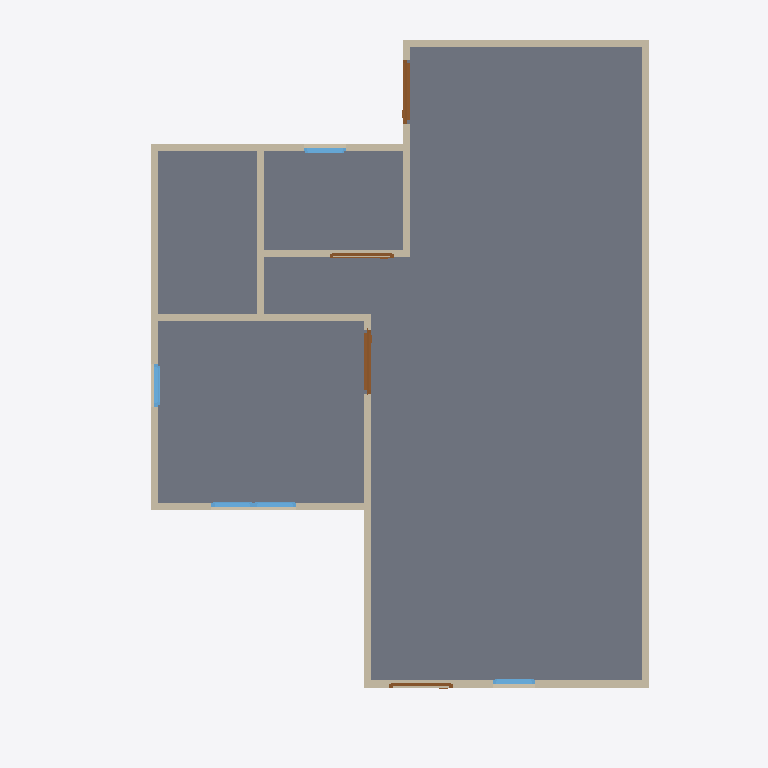
Plan cut of the same IFC building model at storey 'GF' (level 0.00 m, cut at 1.40 m), seen from above with north up, elements coloured by IFC class: 13 walls (beige), 5 windows (light blue), 4 doors (brown), 1 slab (grey). Cut surfaces are drawn darker.
Extent 10.0 m × 10.0 m × 7.1 m (x, y, z). Storeys (3): GF at 0.00 m; 2F at 3.00 m; Roof at 6.00 m. Elements (51): 27 IfcWall, 12 IfcWindow, 9 IfcDoor, 2 IfcSlab, 1 IfcRoof.

HEADER;
FILE_DESCRIPTION(('ViewDefinition[DesignTransferView]'),'2;1');
FILE_NAME('so3-activity.ifc','2025-09-02T12:48:57+08:00',(''),(''),'IfcOpenShell 0.8.3-post1','Bonsai 0.8.3-post1','');
FILE_SCHEMA(('IFC4'));
ENDSEC;
DATA;
#1=IFCPROJECT('1IBQaSsAv9CAn2cAoc35Mb',$,'My Project',$,$,$,$,(#14,#26),#9);
#31=IFCSITE('2C_6zWvgX83um$DaJUvZ5$',$,'My Site',$,$,#54,$,$,$,$,$,$,$,$);
#37=IFCBUILDING('1WZntzNyz9Ifey_3Dq7vS0',$,'My Building',$,$,#60,$,$,$,$,$,$);
#43=IFCBUILDINGSTOREY('0rnqhpO6DEMQVKNoCD_gaC',$,'2F',$,$,#2514,$,$,$,$);
#67=IFCBUILDINGSTOREY('0e7VMPSpnFGOTGzNfz9sZ9',$,'GF',$,$,#83,$,$,$,$);
#5274=IFCBUILDINGSTOREY('0ez1Rr3Dn3uPvEW$8vmDKR',$,'Roof',$,$,#5295,$,$,$,$);
#1327=IFCSLAB('0yjKVCVeH7Iw8ivalec5a_',$,'Slab',$,$,#1335,#1342,$,$);
#624=IFCWALL('1DnrnNHi923hUNvtzRE2kw',$,'Wall.001',$,$,#635,#630,$,$);
#724=IFCWALL('1_e79DWrDCeh2Nhmqh3IbK',$,'Wall',$,$,#999,#730,$,$);
#131=IFCWALL('3C56Dvn5H8JBaoYjoLBloa',$,'Wall',$,$,#144,#139,$,$);
#649=IFCWALL('1bTE6dm6T5PxOtx$mg363E',$,'Wall',$,$,#908,#655,$,$);
#699=IFCWALL('3T4qtDjWTBTug$Dgk091xw',$,'Wall.003',$,$,#710,#705,$,$);
#1102=IFCWALL('0tGYMFQcnEpgwCyLgS1imv',$,'Wall',$,$,#1113,#1108,$,$);
#774=IFCWALL('2YaZAurW98EgDLhkB5Zne2',$,'Wall.004',$,$,#1063,#780,$,$);
#749=IFCWALL('20TKLXrC95wOpBjEVM_hpE',$,'Wall',$,$,#1031,#755,$,$);
#1180=IFCWALL('0gth4X0Eb5r9gD7v04qvm6',$,'Wall',$,$,#1191,#1186,$,$);
#1077=IFCWALL('1iKoQ9v0f5ofZ_qg7h9tJT',$,'Wall',$,$,#1088,#1083,$,$);
#1218=IFCWALL('0kZbotivXCrwUKqxvXXjl5',$,'Wall',$,$,#1704,#1224,$,$);
#1243=IFCWALL('0DorLretrAaw4MH2dPwl__',$,'Wall',$,$,#1946,#1249,$,$);
#1551=IFCDOOR('0Kd6$7zrj0LfPzcFcZl5PW',$,'Door.002',$,$,#1599,#1559,$,2.0,0.899999976158142,$,$,$);
#1812=IFCDOOR('1Db2y9uhz2jhiiJ6I5hgJV',$,'Door.006',$,$,#1860,#1820,$,2.0,0.899999976158142,$,$,$);
#674=IFCWALL('3NPSPHyjzBBwBM89IBcHBG',$,'Wall',$,$,#940,#680,$,$);
#1649=IFCDOOR('1HtPSHYbLB5hmMiNy0c5$_',$,'Door',$,$,#1676,#1657,$,2.0,0.899999976158142,$,$,$);
#2445=IFCWINDOW('01KjoqSOj5zeQcKkbTvu51',$,'Window',$,$,#2509,#2454,$,0.899999976158142,0.600000023841858,$,$,$);
#1458=IFCDOOR('3ZDEzfuXf0cvvguEvt40PO',$,'Door',$,$,#1486,#1467,$,2.0,0.899999976158142,$,$,$);
#2104=IFCWINDOW('0bMnRnE$f41wuwu_FW89KZ',$,'Window',$,$,#2168,#2113,$,0.899999976158142,0.600000023841858,$,$,$);
#2169=IFCWINDOW('3z0BCk_F97k91MjCs7Aa95',$,'Window',$,$,#2217,#2177,$,0.899999976158142,0.600000023841858,$,$,$);
#1958=IFCWINDOW('3PHhzDlCr6th9BJ76vGDNY',$,'Window',$,$,#2022,#1967,$,0.899999976158142,0.600000023841858,$,$,$);
#2299=IFCWINDOW('35w8aSTPr9iOry68Acg3ZS',$,'Window',$,$,#2363,#2308,$,0.899999976158142,0.600000023841858,$,$,$);
ENDSEC;